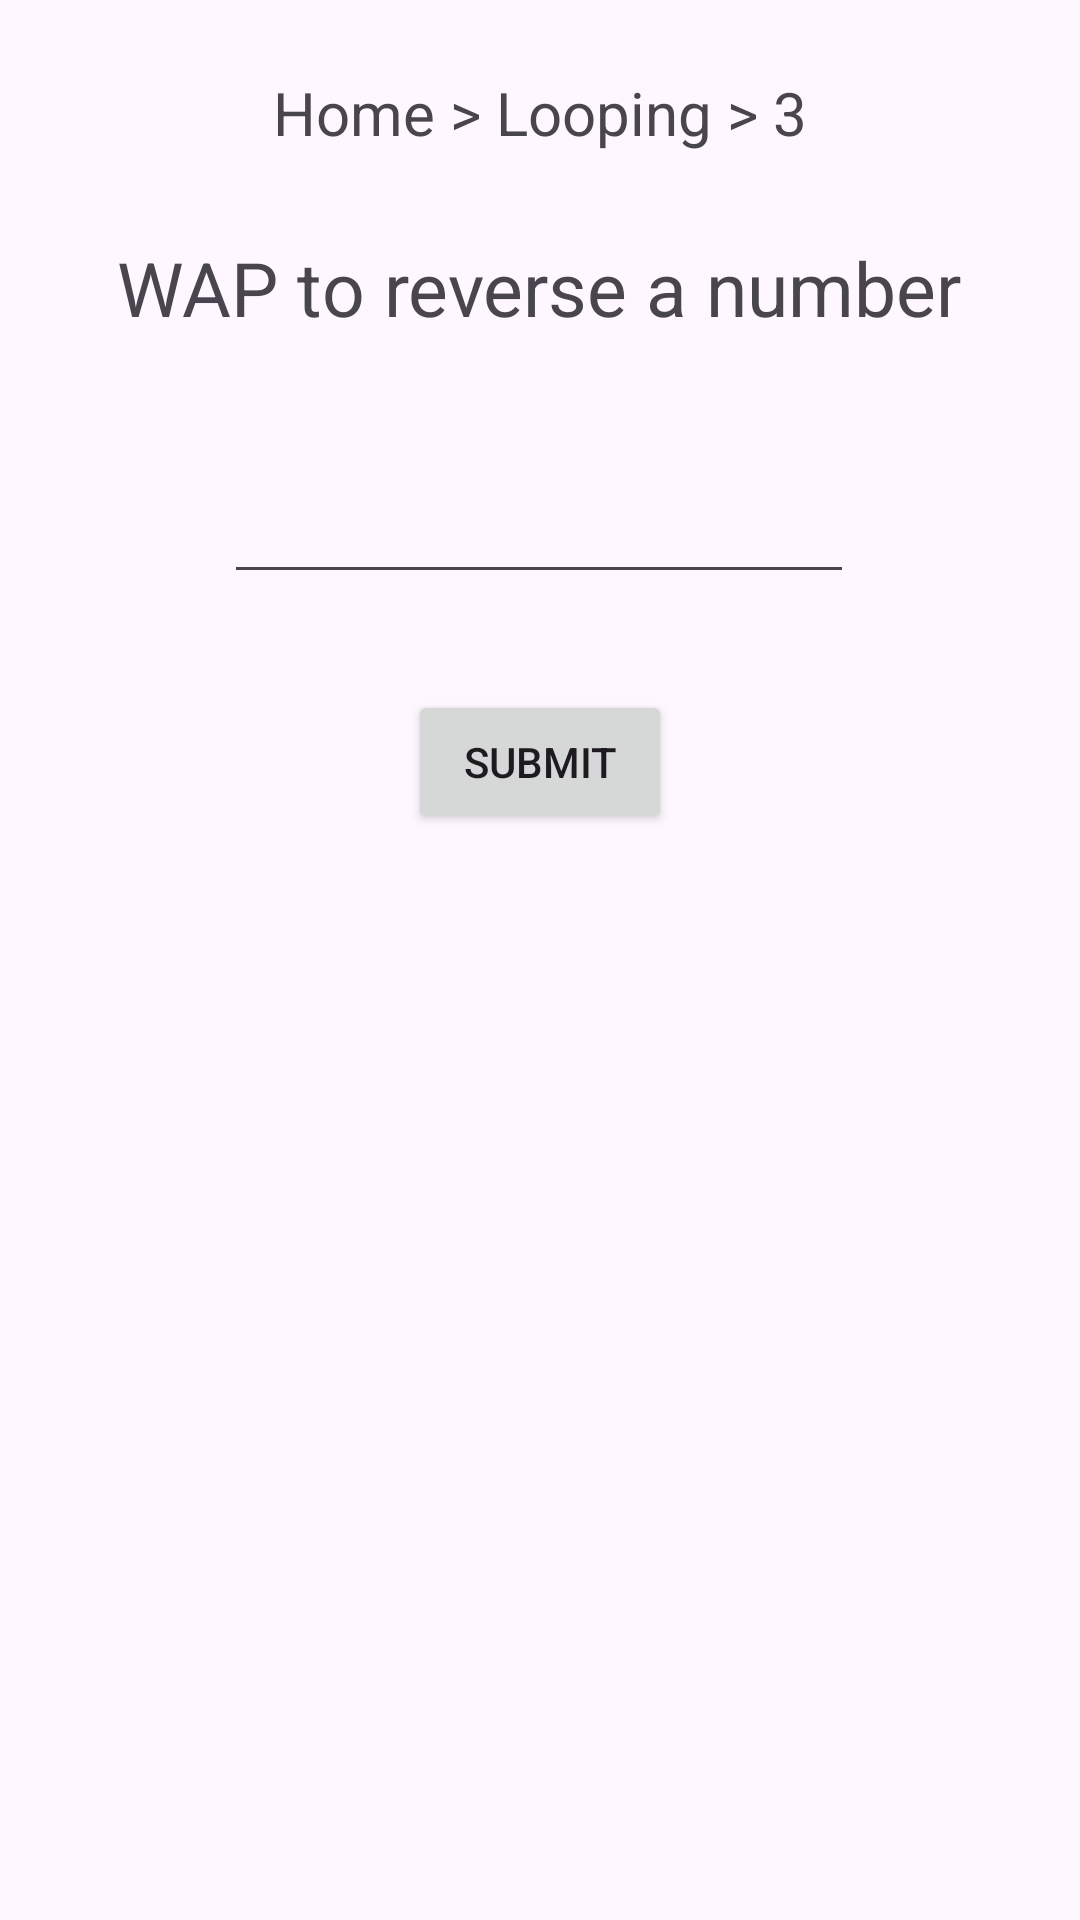

Produce the Android XML layout that renders to this screen, including the resource entries it uses.
<!-- AndroidManifest.xml: application theme Theme.Icube -->
<!-- res/layout/activity_l3.xml -->
<?xml version="1.0" encoding="utf-8"?>
<androidx.constraintlayout.widget.ConstraintLayout xmlns:android="http://schemas.android.com/apk/res/android"
    xmlns:app="http://schemas.android.com/apk/res-auto"
    xmlns:tools="http://schemas.android.com/tools"
    android:layout_width="match_parent"
    android:layout_height="match_parent"
    tools:context=".l3">

    <TextView
        android:id="@+id/textView81"
        android:layout_width="wrap_content"
        android:layout_height="wrap_content"
        android:layout_marginTop="24dp"
        android:text="Home > Looping > 3"
        android:textSize="20dp"
        app:layout_constraintEnd_toEndOf="parent"
        app:layout_constraintStart_toStartOf="parent"
        app:layout_constraintTop_toTopOf="parent" />

    <TextView
        android:id="@+id/textView82"
        android:layout_width="wrap_content"
        android:layout_height="wrap_content"
        android:layout_marginTop="28dp"
        android:text="WAP to reverse a number"
        android:textAlignment="center"
        android:textSize="25dp"
        app:layout_constraintEnd_toEndOf="parent"
        app:layout_constraintHorizontal_bias="0.496"
        app:layout_constraintStart_toStartOf="parent"
        app:layout_constraintTop_toBottomOf="@+id/textView81" />

    <EditText
        android:id="@+id/num"
        android:layout_width="wrap_content"
        android:layout_height="wrap_content"
        android:layout_marginTop="44dp"
        android:ems="10"
        android:inputType="number"
        app:layout_constraintEnd_toEndOf="parent"
        app:layout_constraintHorizontal_bias="0.497"
        app:layout_constraintStart_toStartOf="parent"
        app:layout_constraintTop_toBottomOf="@+id/textView82" />

    <Button
        android:id="@+id/submit"
        android:layout_width="wrap_content"
        android:layout_height="wrap_content"
        android:layout_marginTop="32dp"
        android:text="Submit"
        app:layout_constraintEnd_toEndOf="parent"
        app:layout_constraintStart_toStartOf="parent"
        app:layout_constraintTop_toBottomOf="@+id/num" />

    <TextView
        android:id="@+id/outp"
        android:layout_width="wrap_content"
        android:layout_height="wrap_content"
        android:layout_marginTop="36dp"
        android:text=""
        android:textSize="20dp"
        app:layout_constraintEnd_toEndOf="parent"
        app:layout_constraintHorizontal_bias="0.498"
        app:layout_constraintStart_toStartOf="parent"
        app:layout_constraintTop_toBottomOf="@+id/submit" />
</androidx.constraintlayout.widget.ConstraintLayout>
<!-- resources referenced by this layout -->
<resources>
  <style name="Theme.Icube" parent="Base.Theme.Icube" />
  <style name="Base.Theme.Icube" parent="Theme.Material3.DayNight.NoActionBar">
          
          
      </style>
</resources>
